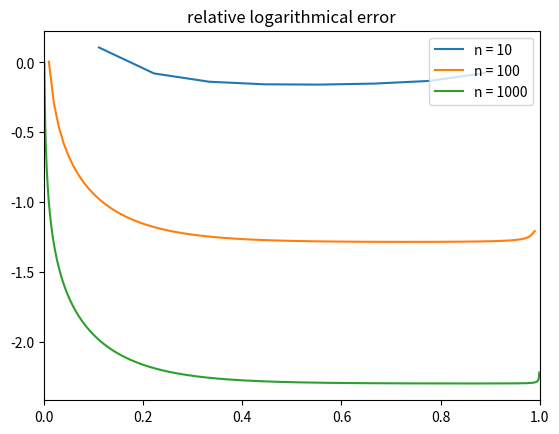

Source code (Python):
import numpy as np
import matplotlib.pyplot as plt
from time import time


class Project_solver():
    
    def __init__(self, f, a = -1, b = 2, c = -1, M = False):
        self.n = len(f) 
        self.h = 1/(self.n + 1)
        self.f = f*self.h**2
        self.a = a
        self.b = b
        self.c = c
        if M == True:
            self.M = M
        else:
            self.builder()
    def builder(self):
        """
        Builds a matrix M
        Used in the linear transformation
        Mv = f
        """
        M = np.zeros((self.n, 4))
        M[0, :] = np.array([self.b, self.c, 0, self.f[0]])
        for i in range(1, self.n-1):
            M[i, :] = np.array([self.a, self.b, self.c, self.f[i]])
        M[-1, :] = np.array([0, self.a, self.b, self.f[-1]])
        self.M = M
        self.M[:, :-1] = self.M[:, :-1]


    def linear_equation_solver(self):
        """
        Solves Mv = f for v
        using forwards and backwards substitution
        """
        self.M[0, :] = self.M[0, :]/self.M[0, 0]
        self.M[1, :] = self.M[1, :] - self.M[0, :]*self.M[1, 0]
        for i in range(1, self.n-2):
            self.M[i, 1:] = self.M[i, 1:]/self.M[i, 1]
            
            multi_comp = self.M[i+1, 0]
            for j in range(2):
                self.M[i+1, j] = self.M[i+1, j] - self.M[i, j+1]*multi_comp
            self.M[i+1, -1] = self.M[i+1, -1] - self.M[i, -1]*multi_comp
        self.M[-2, :] = self.M[-2, :]/self.M[-2, 1]
        self.M[-1, :] = self.M[-1, :] - self.M[-2, :]*self.M[-1, 1]
        self.M[-1, :] = self.M[-1, :]/self.M[-1, -2]
                
        
        self.M[-2, :] = self.M[-2, :] - self.M[-1, :]*self.M[-2, -2]
        
        self.M[0, -1] = 0
        self.thingyjing = self.M[:, -1]
        for i in range(1, self.n-1):
            multi_comp = self.M[-(i+1), -2]
            self.M[-(i+1), -2] = \
            self.M[-(i+1), -2] - self.M[-i, -3]*multi_comp
            self.M[-(i+1), -1] = self.M[-(i+1), -1] - self.M[-i, -1]*multi_comp
            
        self.M[0, :] = self.M[0, :] - self.M[1, :]*self.M[0, 1]
        self.v = self.M[:, -1]
        self.M[-1, -1] = 0
        self.M[0, -1] = 0
        self.v = self.M[:, -1]
        
        
    def specific_linear_equation_solver(self):
        """
        Solves Mv = f for v
        using the fact that the diagonal elements in M are all equal
        """
        
        self.M[0, :] = self.M[0, :]/self.M[0, 0]
        self.M[1, :] = self.M[1, :] - self.M[0, :]*self.M[1, 0]
        for i in range(1, self.n-2):
            self.M[i, 2:] = self.M[i, 2:]/self.M[i, 1]
            self.M[i+1, 1] = self.M[i+1, 1] + self.M[i, 2]
            self.M[i+1, -1] = self.M[i+1, -1] + self.M[i, -1]
        self.M[-1, :] = self.M[-1, :] - self.M[-2, :]
        self.M[-1, 2:] = self.M[-1, 2:]/self.M[-1, -2]
        
        self.M[0, -1] = 0
        self.M[-1, -1] = 0
        for i in range(1, self.n-1):
            self.M[-(i+1), -1] = self.M[-(i+1), -1] - \
            self.M[-i, -1]*self.M[-(i+1), -2]
            
        self.M[-1, -1] = 0
        
        
        
    def relative_error_finder(self):
        self.specific_linear_equation_solver()
        x = np.linspace(0, 1, self.n)
        u = (1 - (1 - np.exp(-10))*x - np.exp(-10*x))
        v = self.M[:, -1]
        
        self.epsilon = np.log10(np.abs((v[1:-1] - u[1:-1])/u[1:-1]))
        
        
        
        
if __name__ == "__main__":
    def trueplot(x):
        return(1 - (1 - np.exp(-10))*x - np.exp(-10*x))
    
    def linear_equation_tester():
        n_list = [int(1e1), int(1e2), int(1e3)]
        for n in n_list:
            x = np.linspace(0, 1, n)
            f = 100*np.exp(-10*x)
            objekt = Project_solver(f)
            objekt.linear_equation_solver()
            plt.plot(x, objekt.v)
            plt.plot(x, trueplot(x))
            plt.legend(["numerical", "closed-form solution"])
            plt.title("Numerical vs closed-form for n = %g" % n)
            plt.xlabel("x")
            plt.ylabel("u(x)")
            plt.show()
    
    def specific_linear_equation_tester():
        n = int(1e4)
        x = np.linspace(0, 1, n)
        f = 100*np.exp(-10*x)
        
        objekt = Project_solver(f)
        start = time()
        objekt.specific_linear_equation_solver()
        stop1 = time()
        objekt.linear_equation_solver()
        stop2 = time()
        print("non-specific used %g seconds" % (stop2 - stop1))
        print("specific used %g seconds" % (stop1 - start))
        #plt.plot(x, objekt.M[:, -1])
        #plt.plot(x, trueplot(x))
        #plt.legend(["calc", "closed-form"])
        
    def relative_error_tester():
        ns = [10, 100, 1000]
        for n in ns:
            x = np.linspace(0, 1, n)
            f = 100*np.exp(-10*x)
            
            objekt = Project_solver(f)
            objekt.relative_error_finder()
            plt.plot(x[1:-1], objekt.epsilon)
            plt.xlim([0, 1])
        plt.legend(["n = 10", "n = 100", "n = 1000"])
        plt.title("relative logarithmical error")
        plt.show()
        """
            plt.plot(x, objekt.M[:, -1])
            plt.plot(x, trueplot(x))
            plt.legend(["calc", "true"])
            plt.show()
        """
    
    relative_error_tester()
    
